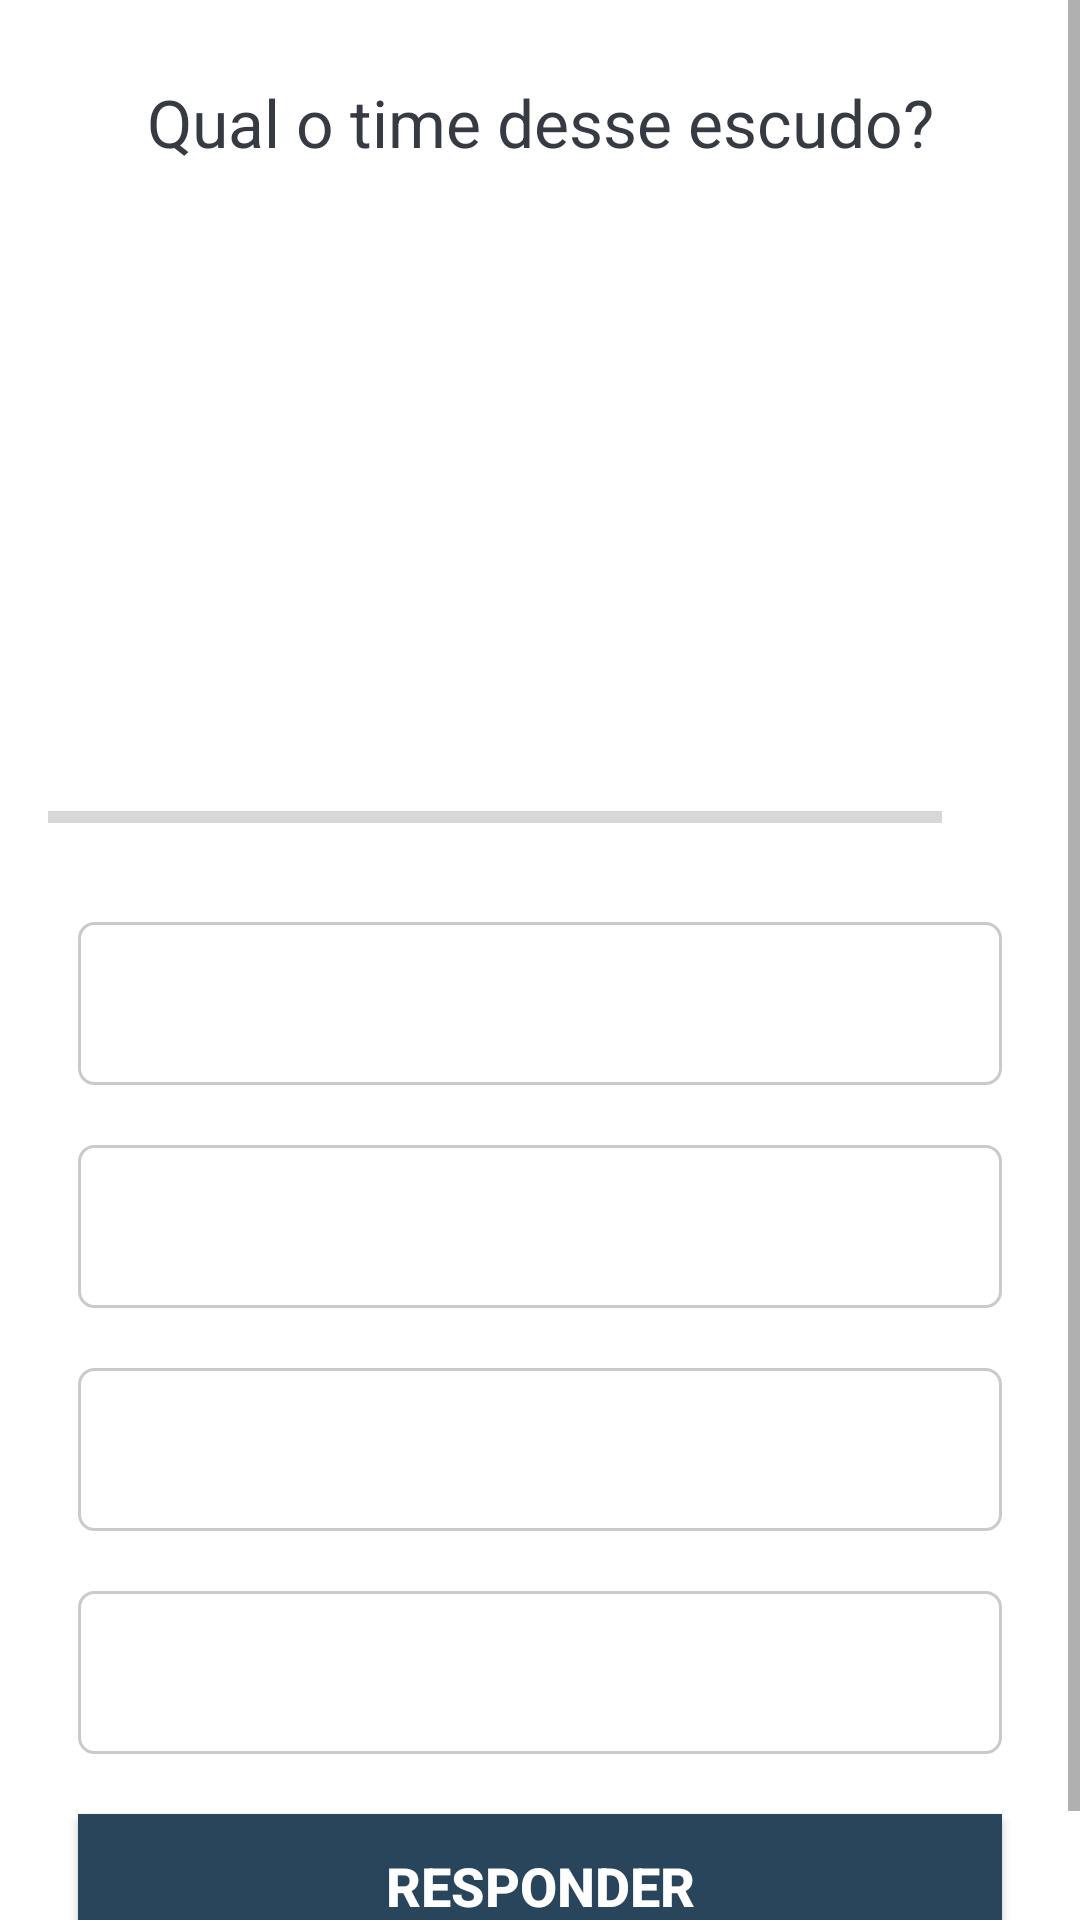

Here is an Android app screen rendered from its layout file. Give the layout XML and the strings, colors and styles it references.
<!-- AndroidManifest.xml: application theme Theme.FutebolQuiz -->
<!-- res/layout/activity_futebol_quiz_questoes.xml -->
<?xml version="1.0" encoding="utf-8"?>
<ScrollView xmlns:android="http://schemas.android.com/apk/res/android"
    xmlns:app="http://schemas.android.com/apk/res-auto"
    xmlns:tools="http://schemas.android.com/tools"
    android:layout_width="match_parent"
    android:layout_height="match_parent"
    android:fillViewport="true"
    tools:context=".FutebolQuizQuestoesActivity">

    <LinearLayout
        android:layout_width="match_parent"
        android:layout_height="wrap_content"
        android:gravity="center"
        android:orientation="vertical"
        android:padding="16dp">

        <TextView
            android:id="@+id/tvQuestao"
            android:layout_width="match_parent"
            android:layout_height="wrap_content"
            android:layout_margin="10dp"
            android:gravity="center"
            android:textSize="22sp"
            android:textColor="#363A43"
            android:text="Qual o time desse escudo?"
            />

        <ImageView
            android:id="@+id/ivImagem"
            android:layout_width="wrap_content"
            android:layout_height="150dp"
            android:layout_marginTop="16dp"
            android:contentDescription="Imagem do Quiz"
            tools:src="@drawable/barcelona"
            />
        <LinearLayout
            android:layout_width="match_parent"
            android:layout_height="wrap_content"
            android:gravity="center_vertical"
            android:layout_marginTop="16dp"
            android:orientation="horizontal"
            >

            <ProgressBar
                android:id="@+id/barraProgresso"
            android:layout_width="0dp"
            style="?android:attr/progressBarStyleHorizontal"
            android:indeterminate="false"
            android:layout_height="wrap_content"
            android:layout_weight="1"
            android:max="27"
            android:minHeight="50dp"
            android:progress="0"/>

            <TextView
                android:id="@+id/tvProgresso"
                android:layout_width="wrap_content"
                android:layout_height="wrap_content"
                android:gravity="center"
                android:padding="15dp"
                android:textSize="14sp"
                tools:text="0/9"
                />
    </LinearLayout>

        <TextView
            android:id="@+id/tvOpcao1"
            android:layout_width="match_parent"
            android:layout_height="wrap_content"
            android:layout_margin="10dp"
            android:background="@drawable/default_option_border_bg"
            android:gravity="center"
            android:padding="15dp"
            android:textColor="#7A8089"
            android:textSize="18sp"
            tools:text="Apple"
            />

        <TextView
            android:id="@+id/tvOpcao2"
            android:layout_width="match_parent"
            android:layout_height="wrap_content"
            android:layout_margin="10dp"
            android:background="@drawable/default_option_border_bg"
            android:gravity="center"
            android:padding="15dp"
            android:textColor="#7A8089"
            android:textSize="18sp"
            tools:text="Apple"
            />

        <TextView
            android:id="@+id/tvOpcao3"
            android:layout_width="match_parent"
            android:layout_height="wrap_content"
            android:layout_margin="10dp"
            android:background="@drawable/default_option_border_bg"
            android:gravity="center"
            android:padding="15dp"
            android:textColor="#7A8089"
            android:textSize="18sp"
            tools:text="Apple"
            />

        <TextView
            android:id="@+id/tvOpcao4"
            android:layout_width="match_parent"
            android:layout_height="wrap_content"
            android:layout_margin="10dp"
            android:background="@drawable/default_option_border_bg"
            android:gravity="center"
            android:padding="15dp"
            android:textColor="#7A8089"
            android:textSize="18sp"
            tools:text="Apple"
            />

        <Button
            android:id="@+id/btnEnviar"
            android:layout_width="match_parent"
            android:layout_height="wrap_content"
            android:layout_margin="10dp"
            android:background="@color/greenBlue"
            android:text="RESPONDER"
            android:textColor="@color/white"
            android:textSize="18sp"
            android:textStyle="bold"
        />
    </LinearLayout>
</ScrollView>
<!-- resources referenced by this layout -->
<resources>
  <color name="greenBlue">#29455C</color>
  <color name="white">#FFFFFFFF</color>
  <!-- drawable barcelona: png bitmap (drawable, 189982 bytes) -->
  <!-- drawable default_option_border_bg (drawable) -->
  <?xml version="1.0" encoding="utf-8"?>
  <shape xmlns:android="http://schemas.android.com/apk/res/android" android:shape="rectangle">
      <stroke android:width="1dp" android:color="#CBC9C9"/>
      <solid android:color="@color/white" />
      <corners android:radius="5dp" />
  </shape>
  <style name="Theme.FutebolQuiz" parent="Theme.MaterialComponents.DayNight.NoActionBar">
          
          <item name="colorPrimary">@color/greenBlue</item>
          <item name="colorPrimaryVariant">@color/slightLighterDarkGreen</item>
          <item name="colorOnPrimary">@color/mediumGreen</item>
          
          <item name="colorSecondary">@color/teal_200</item>
          <item name="colorSecondaryVariant">@color/teal_700</item>
          <item name="colorOnSecondary">@color/black</item>
          
          <item name="android:statusBarColor" tools:targetApi="l">?attr/colorPrimaryVariant</item>
          
          <item name="android:windowFullscreen">true</item>
      </style>
  <color name="slightLighterDarkGreen">#0C931B</color>
  <color name="mediumGreen">#1BC433</color>
  <color name="teal_200">#FF03DAC5</color>
  <color name="teal_700">#FF018786</color>
  <color name="black">#FF000000</color>
</resources>
